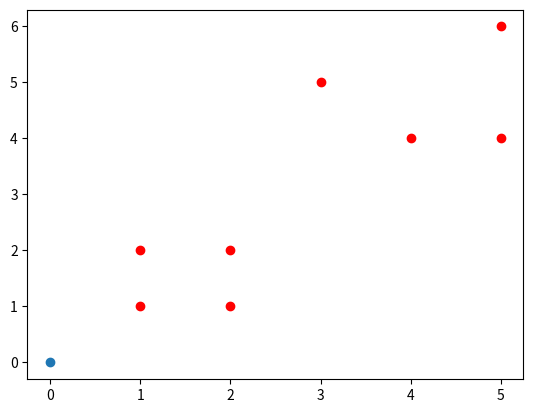

The script that saved this image:
from math import sqrt
import matplotlib.pyplot as plt

class KNN():
    def __init__(self, treinamento, classe):
        self.treinamento = treinamento
        self.classe = classe

    def IdentificaClasse(self, qntKProximos):
        DistanciaEuclidianaOrdenada = sorted(self.DistanciaEuclidiana)
        PosicoesKProximos = []
        ClasseKProximos = []
        QuantidadeClassesProximas = []
        for i in range(0, qntKProximos):
            for j in range(0, len(self.DistanciaEuclidiana)):
                if DistanciaEuclidianaOrdenada[i] == self.DistanciaEuclidiana[j]:
                    PosicoesKProximos.append(j)
                    self.DistanciaEuclidiana[j] = -1

        for i in range(0, len(PosicoesKProximos)):
            ClasseKProximos.append(self.classe[PosicoesKProximos[i]])

        '''identificando quais as classes mais encontradas'''

        ClasseKProximosSemRepeticoes = sorted(set(ClasseKProximos))
        for i in range(0, len(ClasseKProximosSemRepeticoes)):
            somatoria = 0
            for j in range(0, len(ClasseKProximos)):
                if ClasseKProximosSemRepeticoes[i] == ClasseKProximos[j]:
                    somatoria += 1

            QuantidadeClassesProximas.append(somatoria)

        aux = sorted(QuantidadeClassesProximas, reverse=True)
        MaiorQuantidadeDeClassesEncontradas = aux[0]

        for i in range(0 ,len(QuantidadeClassesProximas)):
            if QuantidadeClassesProximas[i] == MaiorQuantidadeDeClassesEncontradas:
                posicaoClasse = i



        ClasseResultante = ClasseKProximosSemRepeticoes[posicaoClasse]

        print(ClasseResultante)




    def Classificar(self, prever, quantidadeKProximos = 3):
        self.prever = prever
        self.DistanciaEuclidiana = []
        for i in range(0, len(self.treinamento)):
            somatoria = 0
            for j in range(0, len(self.prever)):
                somatoria += (self.treinamento[i][j] - self.prever[j])**2
            somatoria = sqrt(somatoria)

            self.DistanciaEuclidiana.append(somatoria)

        self.IdentificaClasse(quantidadeKProximos)

    def VisualizarGrafico(self):
        for i in range(0, len(self.treinamento)):
            plt.scatter(self.treinamento[i][0], self.treinamento[i][1], color='red')

        plt.scatter(self.prever[0], self.prever[1])
        plt.show()


x = [[1, 2], [2, 1], [1, 1], [2, 2], [4, 4], [5, 4], [3, 5],[5, 6]]
y = [0,0,0,0,1,1,1,1]
knn = KNN(x, y)
knn.Classificar([0, 0])
knn.VisualizarGrafico()






